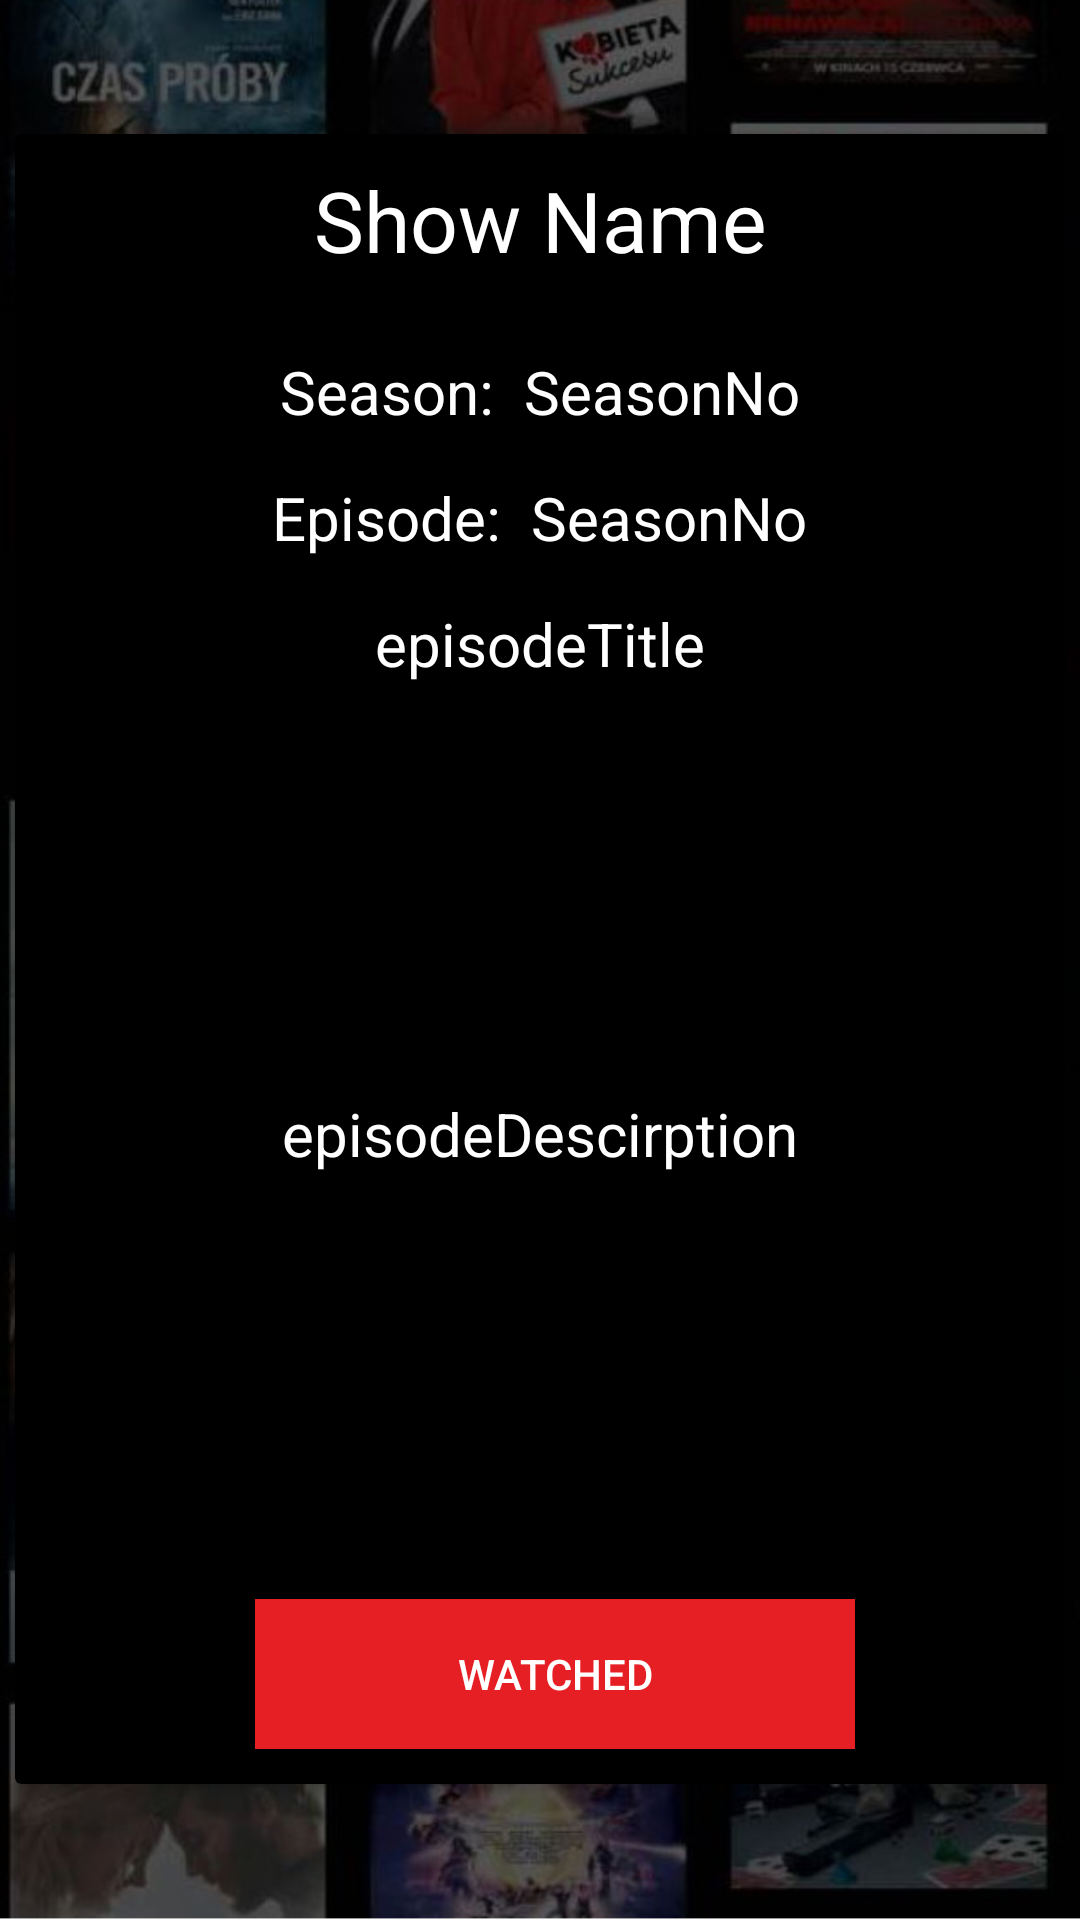

The Android layout XML behind this screen, and the referenced resources:
<!-- AndroidManifest.xml: application theme Theme.AppCompat.DayNight.NoActionBar -->
<!-- res/layout/fragment_episode.xml -->
<?xml version="1.0" encoding="utf-8"?>
<androidx.constraintlayout.widget.ConstraintLayout
    xmlns:android="http://schemas.android.com/apk/res/android"
    xmlns:app="http://schemas.android.com/apk/res-auto"
    xmlns:tools="http://schemas.android.com/tools"
    android:layout_width="match_parent"
    android:layout_height="match_parent"
    android:background="@drawable/background"
    tools:context=".EpisodeFragment">

    <androidx.cardview.widget.CardView
        android:layout_width="350dp"
        android:layout_height="550dp"
        app:cardBackgroundColor="@color/black"
        app:layout_constraintBottom_toBottomOf="parent"
        app:layout_constraintEnd_toEndOf="parent"
        app:layout_constraintHorizontal_bias="0.491"
        app:layout_constraintStart_toStartOf="parent"
        app:layout_constraintTop_toTopOf="parent"
        app:layout_constraintVertical_bias="0.498" >

        <LinearLayout
            android:layout_width="match_parent"
            android:layout_height="match_parent"
            android:orientation="vertical">

            <TextView
                android:layout_width="match_parent"
                android:layout_height="wrap_content"
                android:id="@+id/show_name_episode"
                android:text="Show Name"
                android:textColor="@color/white"
                android:textSize="28sp"
                android:layout_marginTop="10dp"
                android:layout_marginRight="20dp"
                android:layout_marginLeft="20dp"
                android:gravity="center"/>

            <LinearLayout
                android:layout_width="wrap_content"
                android:layout_height="wrap_content"
                android:orientation="horizontal"
                android:layout_gravity="center_horizontal"
                android:layout_marginTop="25dp">
                <TextView
                    android:layout_width="match_parent"
                    android:layout_height="wrap_content"
                    android:textSize="20sp"
                    android:text="Season:"
                    android:layout_marginRight="10dp"
                    android:textColor="@color/white"
                    android:gravity="center"/>
                <TextView
                    android:layout_width="match_parent"
                    android:layout_height="wrap_content"
                    android:textSize="20sp"
                    android:text="SeasonNo"
                    android:textColor="@color/white"
                    android:id="@+id/season_no_episode"
                    android:gravity="center"/>
            </LinearLayout>

            <LinearLayout
                android:layout_width="wrap_content"
                android:layout_height="wrap_content"
                android:orientation="horizontal"
                android:layout_gravity="center_horizontal"
                android:layout_marginTop="15dp">

                <TextView
                    android:layout_width="match_parent"
                    android:layout_height="wrap_content"
                    android:textSize="20sp"
                    android:text="Episode:"
                    android:layout_marginRight="10dp"
                    android:textColor="@color/white"
                    android:gravity="center"/>

                <TextView
                    android:layout_width="match_parent"
                    android:layout_height="wrap_content"
                    android:textSize="20sp"
                    android:text="SeasonNo"
                    android:textColor="@color/white"
                    android:id="@+id/episode_no"
                    android:gravity="center"/>

            </LinearLayout>


            <TextView
                android:id="@+id/episode_title_episode"
                android:layout_width="match_parent"
                android:layout_height="wrap_content"
                android:layout_marginLeft="10dp"
                android:layout_marginTop="15dp"
                android:layout_marginRight="10dp"
                android:gravity="center"
                android:text="episodeTitle"
                android:textColor="@color/white"
                android:textSize="20sp" />

            <TextView
                android:id="@+id/episode_description"
                android:layout_width="match_parent"
                android:layout_height="250dp"
                android:layout_marginLeft="10dp"
                android:layout_marginTop="25dp"
                android:layout_marginRight="10dp"
                android:gravity="center"
                android:text="episodeDescirption"
                android:textColor="@color/white"
                android:textSize="20sp" />

            <Button
                android:id="@+id/watched_btn"
                android:layout_width="200dp"
                android:layout_height="50dp"
                android:layout_gravity="center"
                android:layout_marginLeft="5dp"
                android:layout_marginTop="30dp"
                android:background="#E61F25"
                android:gravity="center"
                android:text="Watched"
                android:textColor="@color/white" />

        </LinearLayout>
    </androidx.cardview.widget.CardView>

</androidx.constraintlayout.widget.ConstraintLayout>
<!-- resources referenced by this layout -->
<resources>
  <!-- drawable background: jpg bitmap (drawable, 157880 bytes) -->
  <!-- not gathered from this repository: default colours our renderer supplied (Android Studio template values) -->
  <color name="black">#FF000000</color>
  <color name="white">#FFFFFFFF</color>
</resources>
